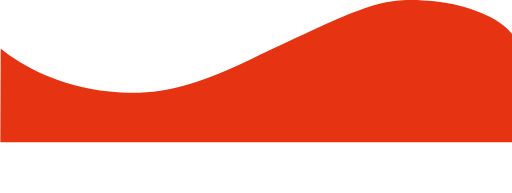
t = 0.00 s
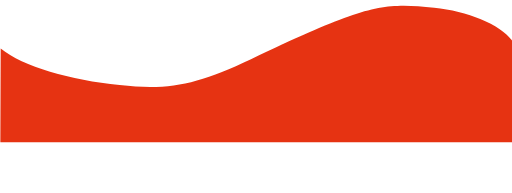
t = 1.69 s
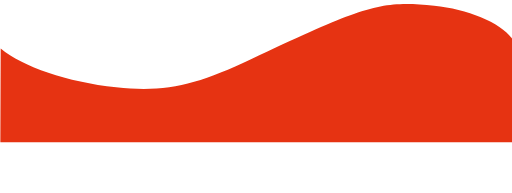
t = 3.38 s
t = 4.50 s: frame unchanged from t = 0.00 s, image omitted
t = 7.13 s: frame unchanged from t = 0.00 s, image omitted
t = 9.75 s: frame unchanged from t = 0.00 s, image omitted

The animated SVG that drew these frames (rendered in a browser with its animation timeline set to each time). Animation: 1 CSS @keyframes rule; frames cover the first 9.75 s, repeats indefinitely.

<svg width="100%" height="100%" id="svg" viewBox="0 0 595.3 224.7" xmlns="http://www.w3.org/2000/svg" class="transition duration-300 ease-in-out delay-150"><style>
.path-0{
animation:pathAnim-0 15s;
animation-timing-function: linear;
animation-iteration-count: infinite;
animation-delay: 0s;
}
@keyframes pathAnim-0{
0%{
d: path("M505.1,1.6c-61.8-6.3-78.8,3.9-213.3,67.3c-63.5,29.9-107,44-165,37.7 c-57-6.2-100.6-28.9-126.4-50.2L0,165.6h596V40.1C582.4,20.9,543.5,5.5,505.1,1.6z");
}
15%{
d: path("M505.1,11.6c-61.8-6.3-78.8-6.1-213.3,57.3c-63.5,29.9-91,34-149,27.7C85.8,90.4,26.2,77.7,0.4,56.4	L0,165.6h596V50.1C582.4,30.9,543.5,15.5,505.1,11.6z");
}
30%{
d: path("M505.1,1.6c-61.8-6.3-78.8,3.9-213.3,67.3c-63.5,29.9-107,44-165,37.7 c-57-6.2-100.6-28.9-126.4-50.2L0,165.6h596V40.1C582.4,20.9,543.5,5.5,505.1,1.6z");
}
}</style><path d="M505.1,1.6c-61.8-6.3-78.8,3.9-213.3,67.3c-63.5,29.9-107,44-165,37.7	c-57-6.2-100.6-28.9-126.4-50.2L0,165.6h596V40.1C582.4,20.9,543.5,5.5,505.1,1.6z" stroke="none" stroke-width="0" fill="#e63312" fill-opacity="1" class="transition-all duration-300 ease-in-out delay-150 path-0"></path></svg>